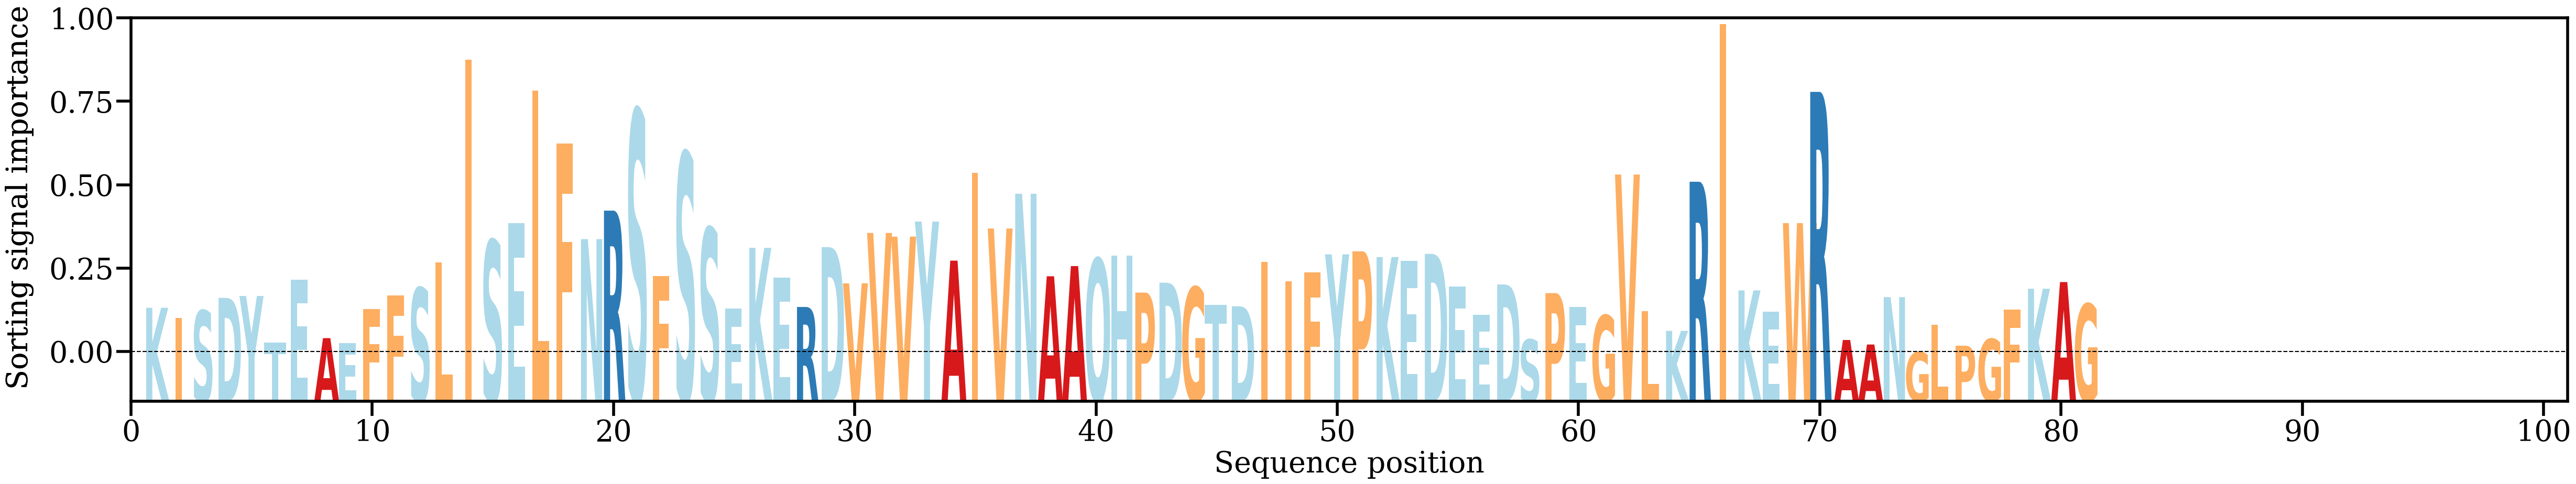

The data file committed next to this chart (first rows):
AA, Alpha
K, [0.00717967]
I, [0.00597775]
S, [0.00684281]
D, [0.00836163]
Y, [0.00858304]
T, [0.00306181]
E, [0.01051964]
A, [0.00356742]
E, [0.00297069]
F, [0.00702773]
F, [0.00865077]
S, [0.00953337]
L, [0.012596]
I, [0.0366754]
S, [0.01518847]
E, [0.01724358]
L, [0.03304134]
F, [0.02672007]
N, [0.01534722]
R, [0.01873941]
S, [0.0306681]
F, [0.0109365]
S, [0.02559782]
S, [0.01664787]
E, [0.00706087]
K, [0.01431439]
E, [0.01076791]
R, [0.00727268]
D, [0.01439977]
V, [0.01008415]
V, [0.01608465]
V, [0.01564771]
Y, [0.01743661]
A, [0.01278714]
I, [0.02324313]
V, [0.01661297]
N, [0.02074692]
A, [0.01092868]
A, [0.01214116]
Q, [0.01300641]
H, [0.0133793]
P, [0.00898743]
D, [0.01016512]
G, [0.00961419]
T, [0.00754666]
D, [0.00736263]
I, [0.01265019]
I, [0.0103596]
F, [0.01139141]
Y, [0.01353513]
P, [0.01390042]
K, [0.01321284]
E, [0.012768]
D, [0.01359621]
E, [0.00973507]
E, [0.0063437]
D, [0.00995387]
S, [0.00339246]
P, [0.00892357]
E, [0.00728332]
... 21 more rows
